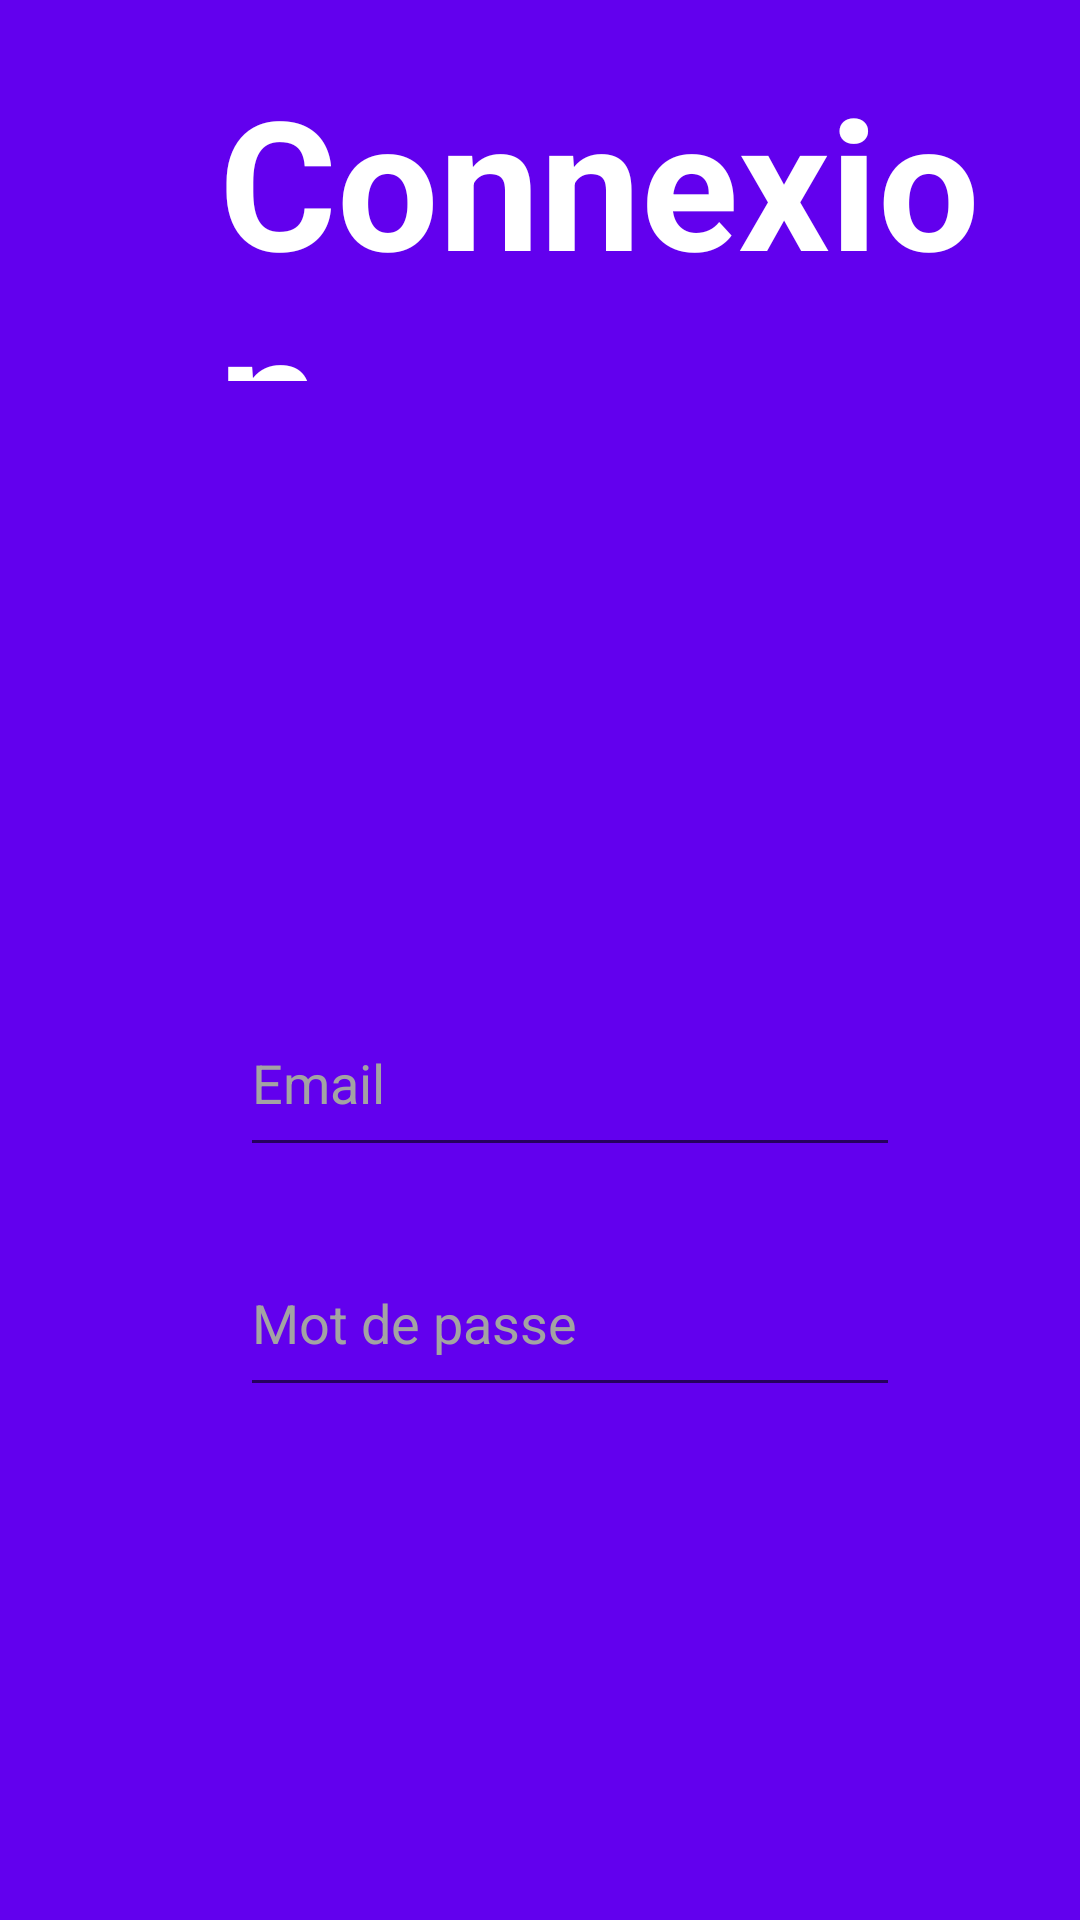

Write the Android layout XML for this screen, with the resource values it uses.
<!-- AndroidManifest.xml: application theme Theme.Creditacc -->
<!-- res/layout/activity_connexion.xml -->
<?xml version="1.0" encoding="utf-8"?>
<RelativeLayout xmlns:android="http://schemas.android.com/apk/res/android"
    xmlns:app="http://schemas.android.com/apk/res-auto"
    xmlns:tools="http://schemas.android.com/tools"
    android:layout_width="match_parent"
    android:layout_height="match_parent"
    tools:context=".Inscription"
    android:orientation="horizontal"
    android:background="@color/purple_500"
    tools:ignore="ExtraText">


    <TextView
        android:id="@+id/textView"
        android:layout_width="327dp"
        android:layout_height="wrap_content"
        android:layout_alignParentStart="true"
        android:layout_alignParentEnd="true"
        android:layout_alignParentBottom="true"
        android:layout_marginHorizontal="80dp"
        android:layout_marginStart="73dp"
        android:layout_marginTop="20dp"
        android:layout_marginEnd="10dp"
        android:layout_marginBottom="513dp"

        android:text="Connexion"
        android:textColor="@color/white"
        android:textSize="60sp"
        android:textStyle="bold" />

    <EditText
        android:id="@+id/email"
        android:layout_width="wrap_content"
        android:layout_height="59dp"


        android:layout_alignParentStart="true"
        android:layout_alignParentTop="true"
        android:layout_alignParentEnd="true"
        android:layout_marginStart="80dp"
        android:layout_marginTop="330dp"
        android:layout_marginEnd="60dp"
        android:drawableStart="@drawable/ic_baseline_email_24"
        android:hint="@string/email"
        android:textColorHint="#A3A3A3"
        tools:ignore="Autofill" />

    <EditText
        android:id="@+id/password"
        android:layout_width="wrap_content"
        android:layout_height="59dp"


        android:layout_alignParentStart="true"
        android:layout_alignParentTop="true"
        android:layout_alignParentEnd="true"
        android:layout_marginStart="80dp"
        android:layout_marginTop="410dp"
        android:layout_marginEnd="60dp"
        android:drawableStart="@drawable/ic_baseline_lock_24"
        android:hint="@string/mot_de_passe"

        android:textColorHint="#A3A3A3" />


    <Button
        android:id="@+id/btn_valid"
        android:layout_width="321dp"
        android:layout_height="wrap_content"
        android:layout_alignParentStart="true"

        android:layout_alignParentTop="true"
        android:layout_alignParentEnd="true"
        android:layout_alignParentBottom="true"
        android:layout_marginStart="45dp"
        android:layout_marginTop="620dp"
        android:layout_marginEnd="45dp"
        android:layout_marginBottom="63dp"
        android:backgroundTint="#FFCB11"
        android:text="Se connecter"
        android:textColor="@color/white"
        android:textStyle="bold" />

    <Button
        android:id="@+id/btn_valid2"
        android:layout_width="367dp"
        android:layout_height="84dp"
        android:layout_alignParentStart="true"

        android:layout_alignParentTop="true"
        android:layout_alignParentEnd="true"
        android:layout_alignParentBottom="true"
        android:layout_marginStart="8dp"
        android:layout_marginTop="474dp"
        android:layout_marginEnd="36dp"
        android:layout_marginBottom="172dp"
        android:text="Vous n'avez pas de compte, inscrivez vous"
        android:textColor="@color/white"
        android:textSize="13dp"

        />


</RelativeLayout>
<!-- resources referenced by this layout -->
<resources>
  <string name="email">Email</string>
  <string name="mot_de_passe">Mot de passe</string>
  <style name="Theme.Creditacc" parent="Theme.MaterialComponents.DayNight.DarkActionBar">
          
          <item name="colorPrimary">@color/purple_500</item>
          <item name="colorPrimaryVariant">@color/purple_700</item>
          <item name="colorOnPrimary">@color/white</item>
          
          <item name="colorSecondary">@color/teal_200</item>
          <item name="colorSecondaryVariant">@color/teal_700</item>
          <item name="colorOnSecondary">@color/black</item>
          
          <item name="android:statusBarColor" tools:targetApi="l">?attr/colorPrimaryVariant</item>
          
      </style>
  <!-- not gathered from this repository: default colours our renderer supplied (Android Studio template values) -->
  <color name="purple_500">#FF6200EE</color>
  <color name="purple_700">#FF3700B3</color>
  <color name="teal_200">#FF03DAC5</color>
  <color name="teal_700">#FF018786</color>
  <color name="black">#FF000000</color>
  <color name="white">#FFFFFFFF</color>
</resources>
